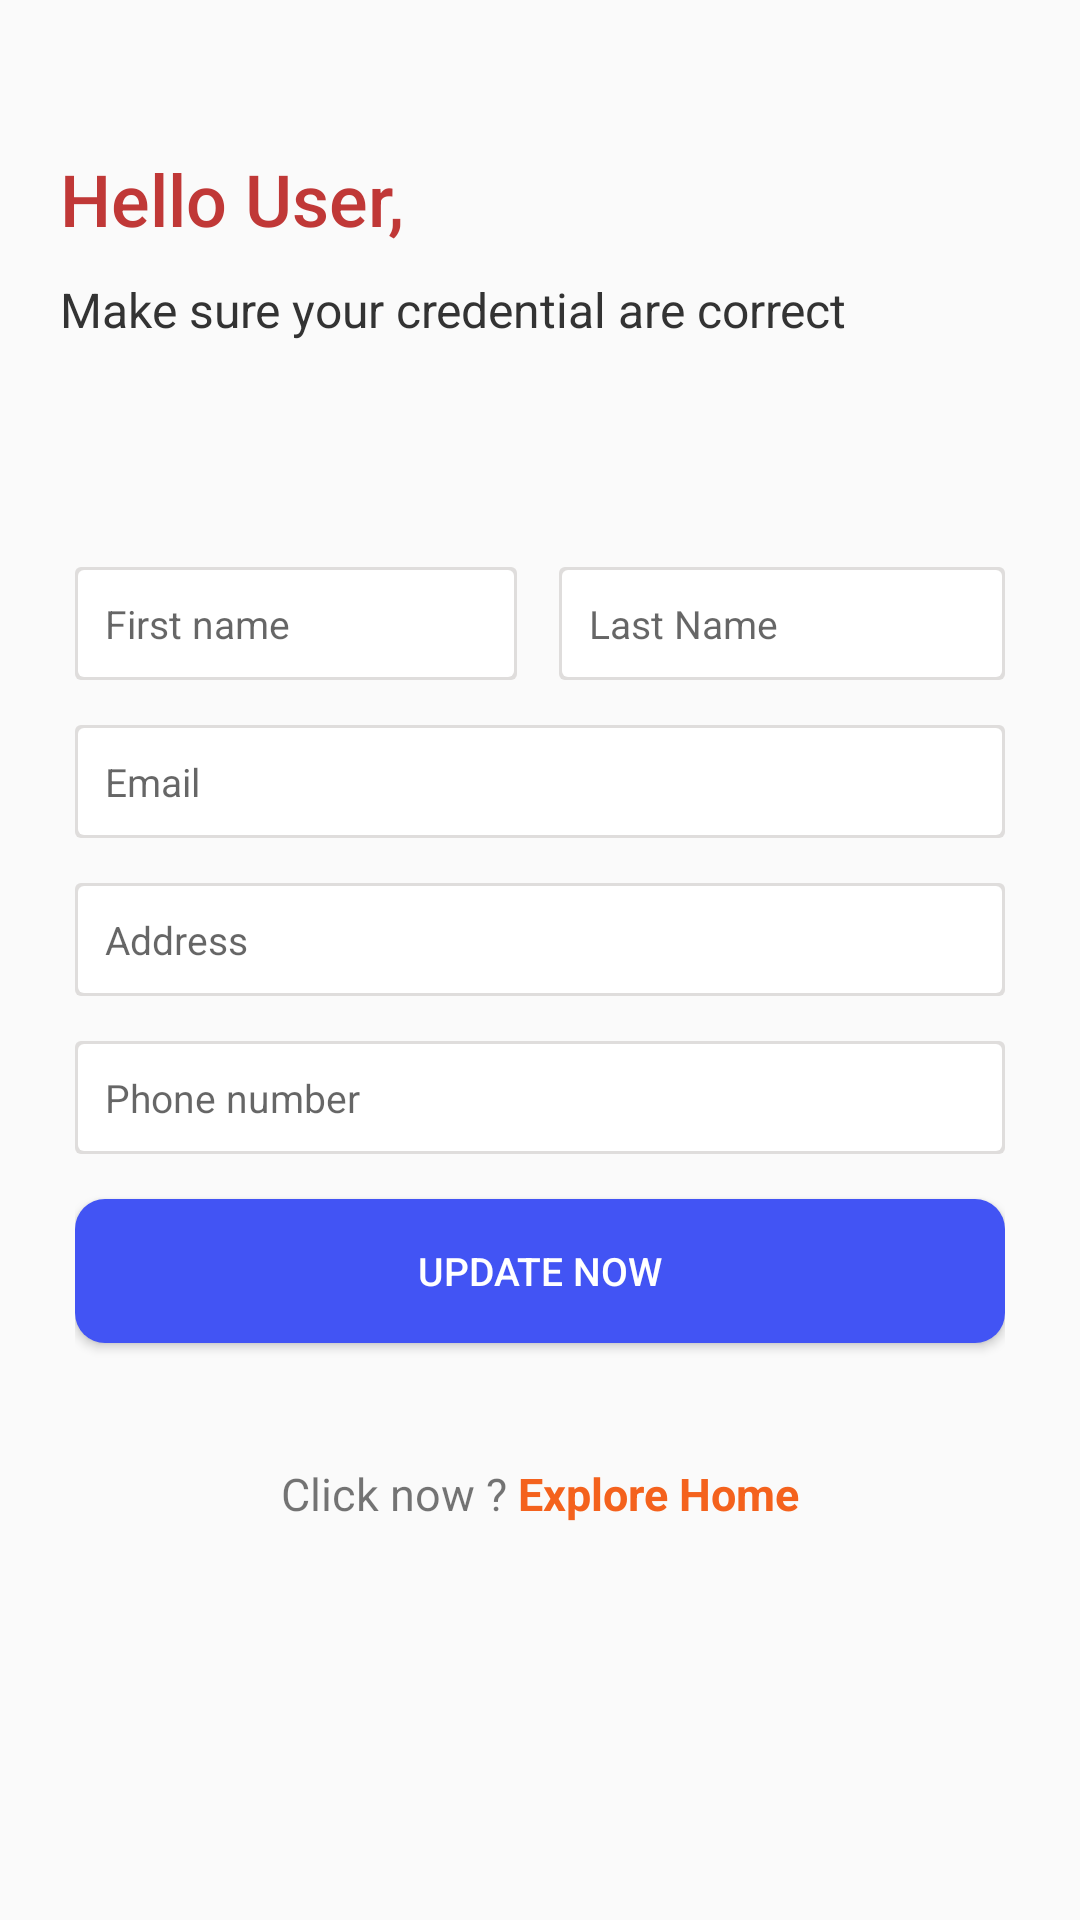

Android layout source for this screen:
<!-- AndroidManifest.xml: application theme AppTheme -->
<!-- res/layout/activity_main.xml -->
<?xml version="1.0" encoding="utf-8"?>
<androidx.core.widget.NestedScrollView xmlns:android="http://schemas.android.com/apk/res/android"
    xmlns:app="http://schemas.android.com/apk/res-auto"
    xmlns:tools="http://schemas.android.com/tools"
    android:layout_width="match_parent"
    android:layout_height="match_parent"
    tools:context=".MainActivity">

    <LinearLayout
        android:layout_width="match_parent"
        android:layout_height="match_parent"
        android:orientation="vertical">

        <LinearLayout
            android:layout_width="match_parent"
            android:layout_height="wrap_content"
            android:layout_marginTop="30dp"
            android:gravity="center"
            android:orientation="vertical"
            android:padding="20dp">

            <TextView
                android:layout_width="match_parent"
                android:layout_height="wrap_content"
                android:layout_marginBottom="10dp"
                android:fontFamily="sans-serif-medium"
                android:text="Hello User,"
                android:textColor="@color/themefont"
                android:textSize="24dp" />

            <TextView
                android:layout_width="match_parent"
                android:layout_height="wrap_content"
                android:layout_marginBottom="20dp"
                android:text="Make sure your credential are correct"
                android:textColor="@color/textColor"
                android:textSize="16dp" />

        </LinearLayout>


        <LinearLayout
            android:layout_width="match_parent"
            android:layout_height="wrap_content"
            android:layout_margin="25dp"
            android:orientation="vertical">

            <LinearLayout
                android:layout_width="match_parent"
                android:layout_height="wrap_content"
                android:layout_marginTop="10dp"
                android:orientation="horizontal">

                <EditText
                    android:id="@+id/etrfname"
                    android:layout_width="wrap_content"
                    android:layout_height="wrap_content"
                    android:layout_marginRight="7dp"
                    android:layout_weight="1"
                    android:background="@drawable/edit_design"
                    android:drawableTint="#c2c0bf"
                    android:hint="First name"
                    android:inputType="text"
                    android:padding="10dp"
                    android:textSize="13dp" />

                <EditText
                    android:id="@+id/etrlname"
                    android:layout_width="wrap_content"
                    android:layout_height="wrap_content"
                    android:layout_marginLeft="7dp"
                    android:layout_weight="1"
                    android:background="@drawable/edit_design"
                    android:drawableTint="#c2c0bf"
                    android:hint="Last Name"
                    android:inputType="text"
                    android:padding="10dp"
                    android:textSize="13dp" />

            </LinearLayout>

            <EditText
                android:id="@+id/etremail"
                android:layout_width="match_parent"
                android:layout_height="wrap_content"
                android:layout_marginTop="15dp"
                android:background="@drawable/edit_design"
                android:clickable="false"
                android:drawableTint="#c2c0bf"
                android:hint="Email"
                android:inputType="textEmailAddress"
                android:padding="10dp"
                android:textSize="13dp" />


            <EditText
                android:id="@+id/etaddress"
                android:layout_width="match_parent"
                android:layout_height="wrap_content"
                android:layout_marginTop="15dp"
                android:background="@drawable/edit_design"
                android:drawableTint="#c2c0bf"
                android:hint="Address"
                android:inputType="text"
                android:padding="10dp"
                android:textSize="13dp" />

            <EditText
                android:id="@+id/etrnumber"
                android:layout_width="match_parent"
                android:layout_height="wrap_content"
                android:layout_marginTop="15dp"
                android:background="@drawable/edit_design"
                android:drawableTint="#c2c0bf"
                android:hint="Phone number"
                android:inputType="number"
                android:padding="10dp"
                android:textSize="13dp" />

            <Button
                android:id="@+id/btnVerify"
                android:layout_width="match_parent"
                android:layout_height="wrap_content"
                android:layout_marginTop="15dp"
                android:background="@drawable/auth_button"
                android:padding="12dp"
                android:text="Update Now"
                android:textAllCaps="true"
                android:textColor="@color/white"
                android:textSize="13dp" />

            <LinearLayout
                android:layout_width="match_parent"
                android:layout_height="wrap_content"
                android:layout_marginTop="40dp"
                android:gravity="center"
                android:id="@+id/ly_tst"
                android:orientation="horizontal">

                <TextView
                    android:layout_width="wrap_content"
                    android:layout_height="wrap_content"
                    android:text="Click now ? "
                    android:textSize="15dp" />

                <TextView
                    android:id="@+id/txtshop"
                    android:layout_width="wrap_content"
                    android:layout_height="wrap_content"
                    android:clickable="true"
                    android:text="Explore Home"
                    android:textColor="@color/card_color"
                    android:textSize="15dp"
                    android:textStyle="bold" />

            </LinearLayout>

        </LinearLayout>

    </LinearLayout>
</androidx.core.widget.NestedScrollView>
<!-- resources referenced by this layout -->
<resources>
  <color name="card_color">#f4621d</color>
  <color name="textColor">#333333</color>
  <color name="themefont">#c03837</color>
  <color name="white">#ffffff</color>
  <!-- drawable auth_button (drawable) -->
  <?xml version="1.0" encoding="utf-8"?>
  <shape xmlns:android="http://schemas.android.com/apk/res/android"
      android:shape="rectangle" android:padding="10dp">
      <solid android:color="@color/cardColor"/>
      <corners
          android:bottomRightRadius="10dp"
          android:bottomLeftRadius="10dp"
          android:topLeftRadius="10dp"
          android:topRightRadius="10dp"/>
  </shape>
  <!-- drawable edit_design (drawable) -->
  <?xml version="1.0" encoding="utf-8"?>
  <layer-list xmlns:android="http://schemas.android.com/apk/res/android">
      <item >
          <shape
              android:shape="rectangle">
              <solid android:color="#DFDDDC" />
              <corners android:radius="2dp"/>
          </shape>
      </item>
      <item android:right="1dp" android:left="1dp" android:bottom="1dp" android:top="1dp">
          <shape
              android:shape="rectangle">
              <solid android:color="@android:color/white"/>
              <corners android:radius="2dp"/>
          </shape>
      </item>
  </layer-list>
  <style name="AppTheme" parent="Theme.AppCompat.Light.DarkActionBar">
          
          <item name="colorPrimary">@color/colorPrimary</item>
          <item name="colorPrimaryDark">@color/colorPrimaryDark</item>
          <item name="colorAccent">@color/colorAccent</item>
      </style>
  <color name="cardColor">#4254f4</color>
  <color name="colorPrimary">#00ACC1</color>
  <color name="colorPrimaryDark">#00ACC1</color>
  <color name="colorAccent">#D81B60</color>
</resources>
